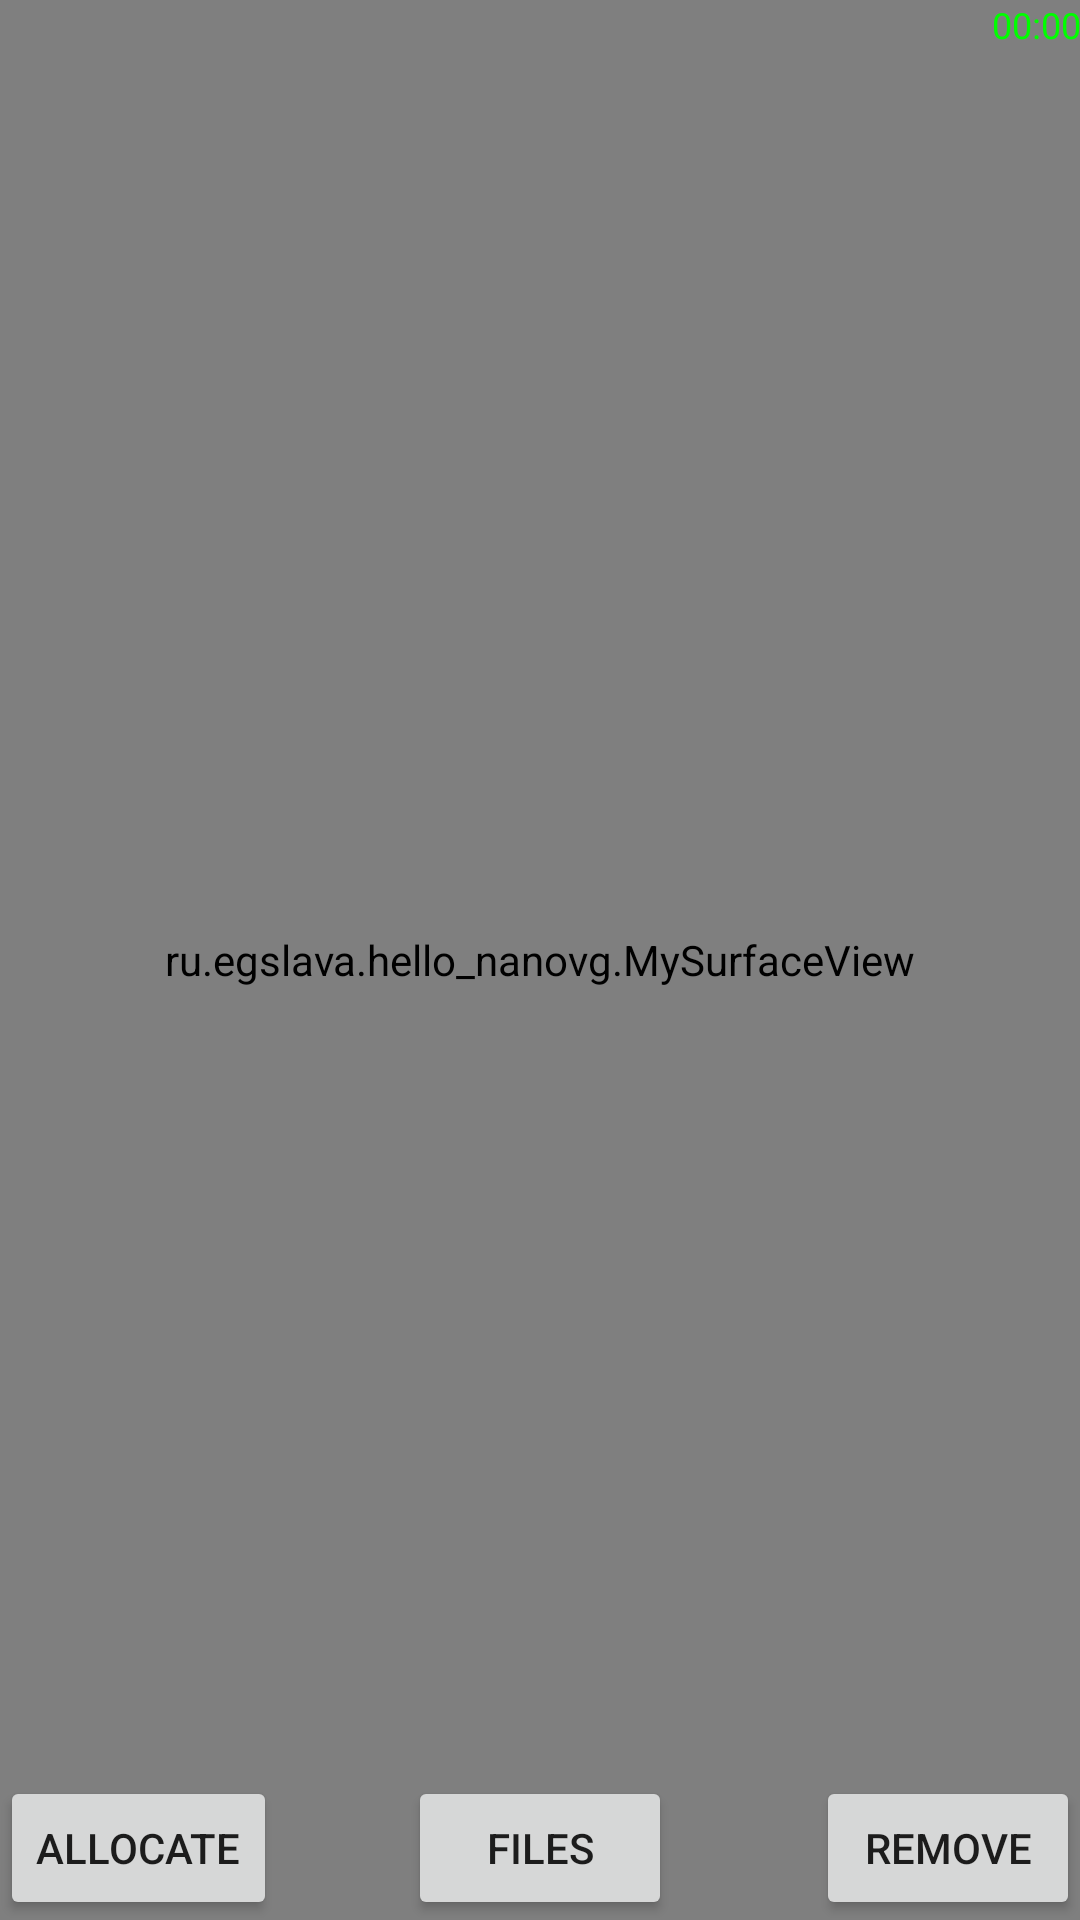

Write the Android layout XML for this screen, with the resource values it uses.
<!-- AndroidManifest.xml: activity theme AppTheme -->
<!-- res/layout/activity_main.xml -->
<?xml version="1.0" encoding="utf-8"?>
<FrameLayout xmlns:android="http://schemas.android.com/apk/res/android"
    xmlns:tools="http://schemas.android.com/tools"
    android:layout_width="match_parent"
    android:layout_height="match_parent">


    <ru.egslava.hello_nanovg.MySurfaceView
        android:id="@+id/surfaceView"
        android:layout_width="match_parent"
        android:layout_height="match_parent" />

    <TextView
        android:id="@+id/logView"
        android:layout_width="wrap_content"
        android:layout_height="wrap_content"
        android:layout_gravity="right"
        android:paddingLeft="@dimen/activity_horizontal_margin"
        android:paddingRight="@dimen/activity_horizontal_margin"
        android:text="00:00"
        android:textColor="#0f0"
        android:textSize="12sp" />

    <Button
        android:id="@+id/btnAllocacte"
        android:layout_width="wrap_content"
        android:layout_height="wrap_content"
        android:layout_gravity="bottom"
        android:text="Allocate" />

    <Button
        android:id="@+id/btnRemove"
        android:layout_width="wrap_content"
        android:layout_height="wrap_content"
        android:layout_gravity="right|bottom"
        android:text="Remove" />

    <Button
        android:id="@+id/btnFiles"
        android:layout_width="wrap_content"
        android:layout_height="wrap_content"
        android:layout_gravity="center|bottom"
        android:text="Files" />
</FrameLayout>
<!-- resources referenced by this layout -->
<resources>
  <style name="AppTheme" parent="Theme.AppCompat.Light.DarkActionBar">
          
  
  
          <item name="android:windowNoTitle">true</item>
          <item name="android:windowActionBar">false</item>
          <item name="android:windowFullscreen">true</item>
          <item name="android:windowContentOverlay">@null</item>
      </style>
</resources>
